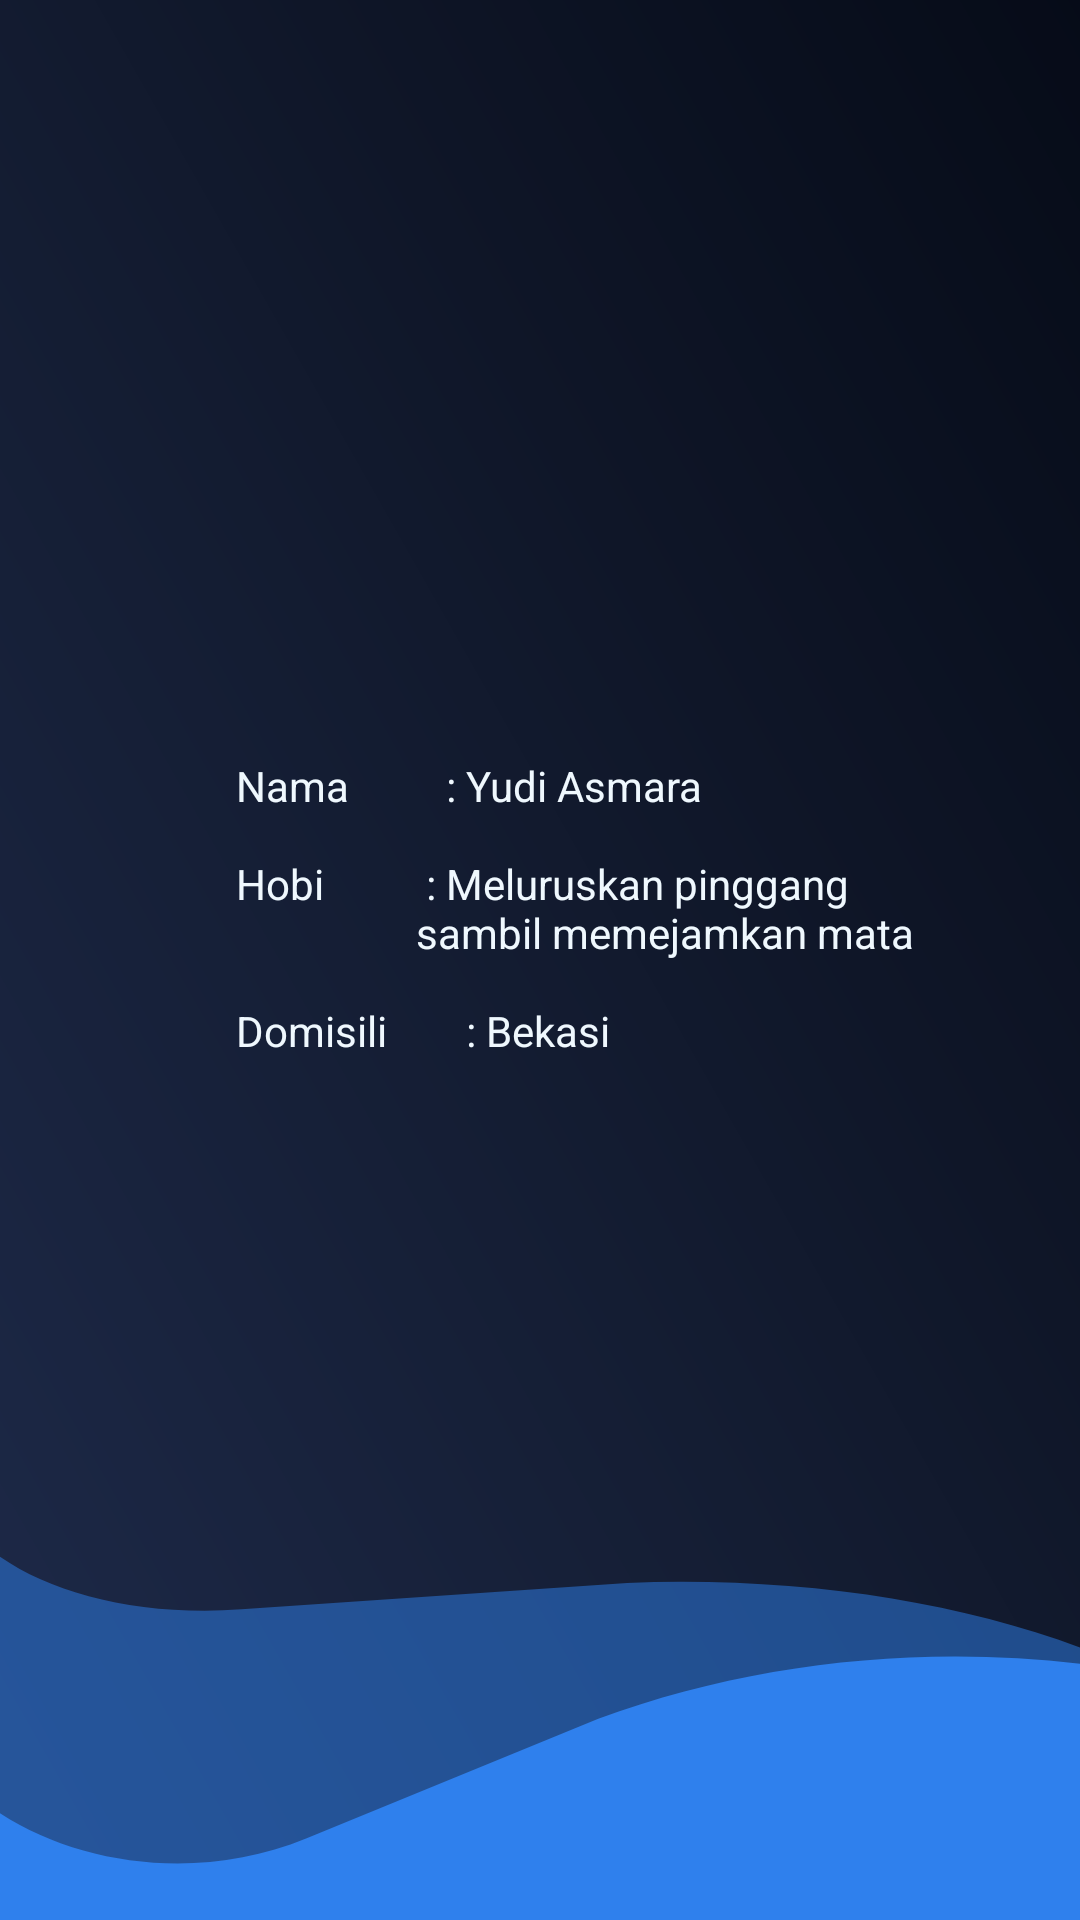

Produce the Android XML layout that renders to this screen, including the resource entries it uses.
<!-- AndroidManifest.xml: application theme Theme.yudiasmara -->
<!-- res/layout/fragment_bio.xml -->
<?xml version="1.0" encoding="utf-8"?>
<FrameLayout xmlns:android="http://schemas.android.com/apk/res/android"
    xmlns:tools="http://schemas.android.com/tools"
    android:layout_width="match_parent"
    android:layout_height="match_parent"
    android:background="@drawable/etheron"    tools:context=".BioFragment">

    
    <TextView
        android:layout_width="wrap_content"
        android:layout_height="188dp"
        android:layout_gravity="center"
        android:gravity="left"
        android:text="@string/biodatasaya"
        android:textColor="#EFF8FE"
        android:textSize="14sp"
        android:translationX="10dp"
        android:translationY="10dp" />

</FrameLayout>
<!-- resources referenced by this layout -->
<resources>
  <!-- drawable etheron (drawable) -->
  <vector xmlns:android="http://schemas.android.com/apk/res/android"
      xmlns:aapt="http://schemas.android.com/aapt"
      android:width="1080dp"
      android:height="2400dp"
      android:viewportWidth="1080"
      android:viewportHeight="2400">
    <group>
      <clip-path
          android:pathData="M0,0h1080v2400h-1080z"/>
      <path
          android:pathData="M0,0h1080v2400h-1080z">
        <aapt:attr name="android:fillColor">
          <gradient 
              android:startX="-1107.5"
              android:startY="-266.5"
              android:endX="684.8"
              android:endY="-1080.8"
              android:type="linear">
            <item android:offset="0" android:color="#FF1D2948"/>
            <item android:offset="0.4" android:color="#FF141D33"/>
            <item android:offset="0.6" android:color="#FF0F1628"/>
            <item android:offset="1" android:color="#FF050A16"/>
          </gradient>
        </aapt:attr>
      </path>
      <path
          android:pathData="M814,2699.1C811.6,2702.1 806.6,2703.3 803.1,2701.8L-464.7,2184.3C-468.3,2182.9 -469.2,2179.3 -466.7,2176.3L-48.8,1681.7C-43.8,1675.8 -32.5,1678.3 -34.7,1684.9L-55.7,1749.2C-105.6,1901.7 38.8,2029.2 241.6,2011.7L627.1,1978.6V1978.6C866.6,1967.2 1086.6,2031.7 1234.6,2156.5L1255.6,2174.2C1256.3,2174.8 1256.3,2175.6 1255.7,2176.4L814,2699.1Z"
          android:fillColor="#2F80ED"
          android:fillAlpha="0.5"/>
      <path
          android:pathData="M1202.9,2633C1202.9,2636.9 1199.7,2640 1195.9,2640L-106.2,2631C-110.1,2630.9 -113.2,2627.8 -113.2,2623.9L-109.7,2129.7C-109.7,2122.2 -99.5,2120 -96.4,2126.8L-79,2164.7C-12.1,2310.8 163.2,2371.6 306.1,2298.2L598.3,2148.3V2148.3C777,2066.6 978.4,2048.7 1168.7,2097.5L1204.7,2106.7C1205.8,2107 1206.6,2108 1206.6,2109.1L1202.9,2633Z"
          android:fillColor="#2F80ED"/>
    </group>
  </vector>
  <string name="biodatasaya">
          "\n"
          "Nama\t\t\t\t\t: Yudi Asmara\n\n"
          "Hobi\t\t\t\t\t\t: Meluruskan pinggang\n"
          "\t\t\t\t\t\t\t\t\t sambil memejamkan mata\n\n"
          "Domisili\t\t\t\t: Bekasi"
      </string>
  <style name="Theme.yudiasmara" parent="Base.Theme.yudiasmara" />
  <style name="Base.Theme.yudiasmara" parent="Theme.Material3.DayNight.NoActionBar">
          
          
      </style>
</resources>
